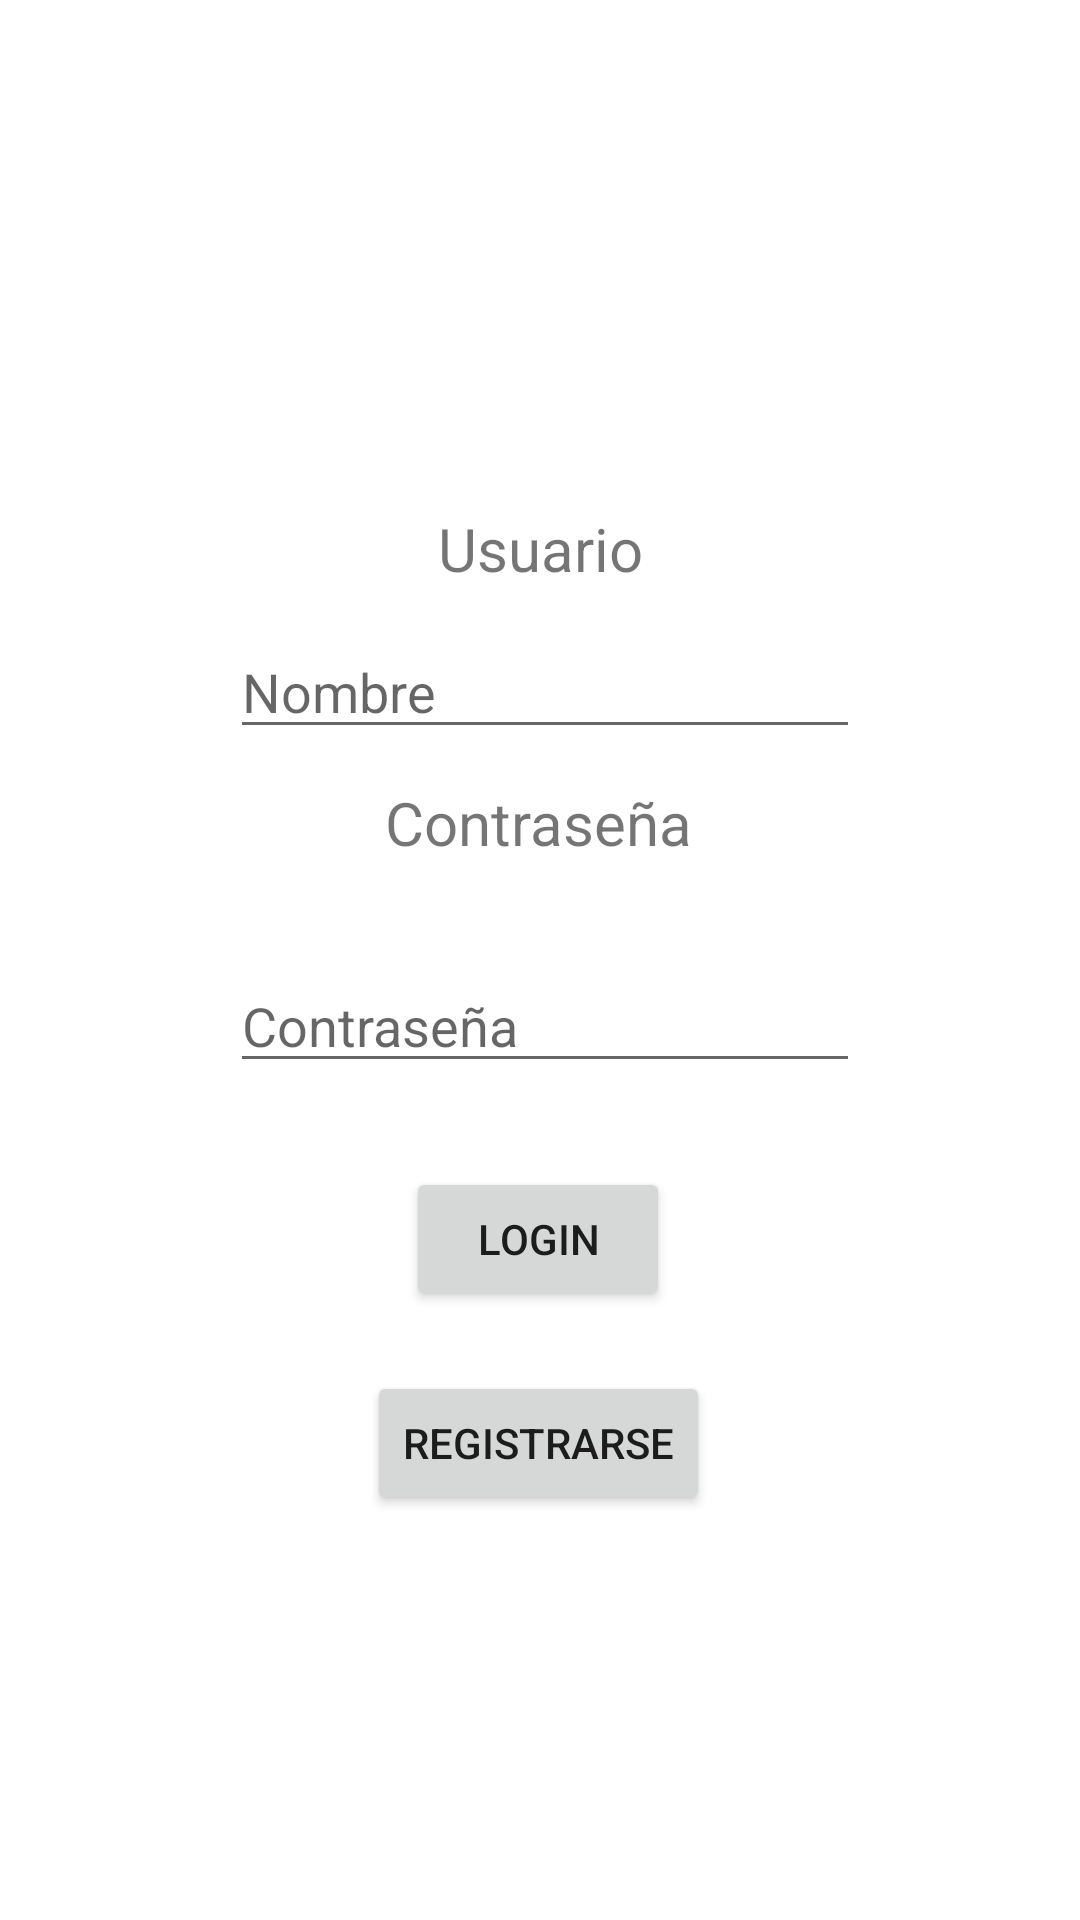

Here is an Android app screen rendered from its layout file. Give the layout XML and the strings, colors and styles it references.
<!-- AndroidManifest.xml: application theme Theme.AppRestaurantesV4 -->
<!-- res/layout/activity_paso_alogin.xml -->
<?xml version="1.0" encoding="utf-8"?>
<androidx.constraintlayout.widget.ConstraintLayout xmlns:android="http://schemas.android.com/apk/res/android"
    xmlns:app="http://schemas.android.com/apk/res-auto"
    xmlns:tools="http://schemas.android.com/tools"
    android:layout_width="match_parent"
    android:layout_height="match_parent"
    tools:context=".MainActivity">

    <TextView
        android:id="@+id/textView2"
        android:layout_width="wrap_content"
        android:layout_height="wrap_content"
        android:text="Usuario"
        android:textSize="20sp"
        app:layout_constraintBottom_toBottomOf="parent"
        app:layout_constraintEnd_toEndOf="parent"
        app:layout_constraintLeft_toLeftOf="parent"
        app:layout_constraintRight_toRightOf="parent"
        app:layout_constraintStart_toStartOf="parent"
        app:layout_constraintTop_toTopOf="parent"
        app:layout_constraintVertical_bias="0.276" />

    <TextView
        android:id="@+id/textView"
        android:layout_width="wrap_content"
        android:layout_height="wrap_content"
        android:text="Contraseña"
        android:textSize="20sp"
        app:layout_constraintBottom_toBottomOf="parent"
        app:layout_constraintEnd_toEndOf="parent"
        app:layout_constraintHorizontal_bias="0.498"
        app:layout_constraintStart_toStartOf="parent"
        app:layout_constraintTop_toTopOf="parent"
        app:layout_constraintVertical_bias="0.425" />

    <EditText
        android:id="@+id/etUser"
        android:layout_width="wrap_content"
        android:layout_height="wrap_content"
        android:layout_marginTop="12dp"
        android:ems="10"
        android:inputType="textPersonName"
        android:hint="Nombre"
        app:layout_constraintEnd_toEndOf="parent"
        app:layout_constraintHorizontal_bias="0.512"
        app:layout_constraintStart_toStartOf="parent"
        app:layout_constraintTop_toBottomOf="@+id/textView2" />

    <EditText
        android:id="@+id/etPwd"
        android:layout_width="wrap_content"
        android:layout_height="wrap_content"
        android:layout_marginTop="32dp"
        android:ems="10"
        android:hint="Contraseña"
        android:inputType="textPassword"
        app:layout_constraintEnd_toEndOf="parent"
        app:layout_constraintHorizontal_bias="0.51"
        app:layout_constraintStart_toStartOf="parent"
        app:layout_constraintTop_toBottomOf="@+id/textView" />

    <Button
        android:id="@+id/btnLogin"
        android:layout_width="wrap_content"
        android:layout_height="wrap_content"
        android:layout_marginTop="28dp"
        android:text="Login"
        app:layout_constraintEnd_toEndOf="parent"
        app:layout_constraintHorizontal_bias="0.498"
        app:layout_constraintStart_toStartOf="parent"
        app:layout_constraintTop_toBottomOf="@+id/etPwd" />

    <Button
        android:id="@+id/btnRegistrar"
        android:layout_width="wrap_content"
        android:layout_height="wrap_content"
        android:layout_marginTop="20dp"
        android:text="Registrarse"
        app:layout_constraintEnd_toEndOf="parent"
        app:layout_constraintHorizontal_bias="0.498"
        app:layout_constraintStart_toStartOf="parent"
        app:layout_constraintTop_toBottomOf="@+id/btnLogin" />

</androidx.constraintlayout.widget.ConstraintLayout>
<!-- resources referenced by this layout -->
<resources>
  <style name="Theme.AppRestaurantesV4" parent="Theme.MaterialComponents.DayNight.DarkActionBar">
          
          <item name="colorPrimary">@color/purple_500</item>
          <item name="colorPrimaryVariant">@color/purple_700</item>
          <item name="colorOnPrimary">@color/white</item>
          
          <item name="colorSecondary">@color/teal_200</item>
          <item name="colorSecondaryVariant">@color/teal_700</item>
          <item name="colorOnSecondary">@color/black</item>
          
          <item name="android:statusBarColor" tools:targetApi="l">?attr/colorPrimaryVariant</item>
          
      </style>
  <!-- not gathered from this repository: default colours our renderer supplied (Android Studio template values) -->
  <color name="purple_500">#FF6200EE</color>
  <color name="purple_700">#FF3700B3</color>
  <color name="teal_200">#FF03DAC5</color>
  <color name="teal_700">#FF018786</color>
  <color name="black">#FF000000</color>
  <color name="white">#FFFFFFFF</color>
</resources>
